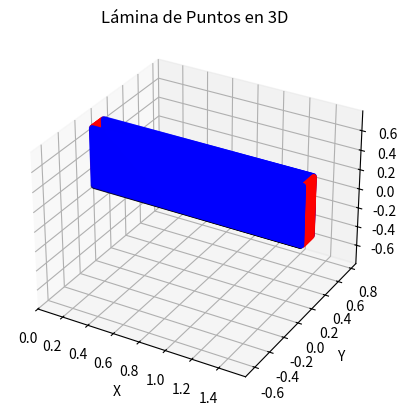
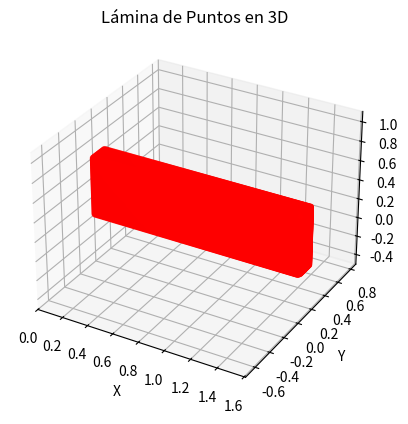
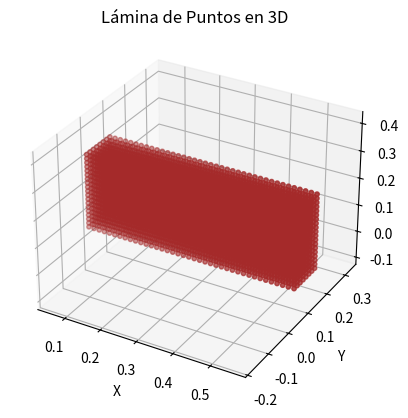
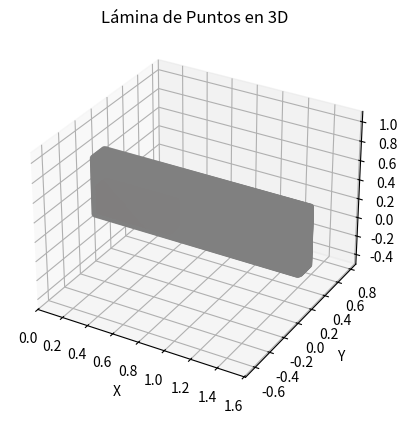

Python code for these plots, in order:
import numpy as np
import matplotlib.pyplot as plt
from mpl_toolkits.mplot3d import Axes3D

def generar_lamina_puntos(punto_inicial, lado1, lado2, angulo_azimutal, angulo_zenital, espacio_entre_puntos, plano="x-y"):
    # Convertir ángulos de grados a radianes
    angulo_azimutal = np.radians(angulo_azimutal)
    angulo_zenital = np.radians(angulo_zenital)

    # Crear vectores de los lados según el plano especificado
    if plano == "x-y":
        vector1 = np.array([1, 0, 0]) * lado1
        vector2 = np.array([0, 1, 0]) * lado2
    elif plano == "z-y":
        vector1 = np.array([0, 0, 1]) * lado1
        vector2 = np.array([0, 1, 0]) * lado2
    elif plano == "z-x":
        vector1 = np.array([0, 0, 1]) * lado1
        vector2 = np.array([1, 0, 0]) * lado2
    else:
        raise ValueError("Plano no válido. Use 'x-y', 'z-y' o 'z-x'.")

    # Matrices de rotación para los ángulos dados
    Rz = np.array([
        [np.cos(angulo_azimutal), -np.sin(angulo_azimutal), 0],
        [np.sin(angulo_azimutal), np.cos(angulo_azimutal), 0],
        [0, 0, 1]
    ])

    Ry = np.array([
        [np.cos(angulo_zenital), 0, np.sin(angulo_zenital)],
        [0, 1, 0],
        [-np.sin(angulo_zenital), 0, np.cos(angulo_zenital)]
    ])

    # Aplicar la rotación de orientación
    vector1 = Ry @ Rz @ vector1
    vector2 = Ry @ Rz @ vector2

    # Número de puntos en cada lado, incluyendo el extremo final
    num_puntos_lado1 = int(np.floor(lado1 / espacio_entre_puntos)) #+ 1
    num_puntos_lado2 = int(np.floor(lado2 / espacio_entre_puntos)) + 1

    # Generar la malla de puntos en la lámina
    puntos = []
    for i in range(num_puntos_lado1):
        for j in range(num_puntos_lado2):
            punto = punto_inicial + i * espacio_entre_puntos * vector1 / lado1 + j * espacio_entre_puntos * vector2 / lado2
            puntos.append(punto)

    puntos = np.array(puntos)
    return puntos
    
import numpy as np

def generar_bloque_puntos(punto_inicial, lado1, lado2, altura, angulo_azimutal, angulo_zenital, espacio_entre_puntos, plano="x-y"):
    """
    Genera un bloque de puntos apilando múltiples láminas una encima de otra.

    Parámetros:
    - punto_inicial: np.array([x, y, z]), punto de inicio de la base del bloque.
    - lado1: float, longitud del primer lado de la lámina.
    - lado2: float, longitud del segundo lado de la lámina.
    - altura: float, altura total del bloque (cantidad de capas * espacio entre capas).
    - angulo_azimutal: float, ángulo azimutal de la orientación.
    - angulo_zenital: float, ángulo zenital de la orientación.
    - espacio_entre_puntos: float, distancia entre los puntos dentro de cada lámina.
    - plano: str, define en qué plano se generan las láminas ("x-y", "z-y", "z-x").

    Retorna:
    - puntos: np.array con todas las coordenadas de los puntos en el bloque.
    """

    # Determinar el número de láminas en la altura
    num_capas = int(np.floor(altura / espacio_entre_puntos)) + 1

    # Lista para almacenar todas las láminas
    puntos_bloque = []

    # Direcciones de apilamiento según el plano
    if plano == "x-y":
        direccion_altura = np.array([0, 0, espacio_entre_puntos])
    elif plano == "z-y":
        direccion_altura = np.array([espacio_entre_puntos, 0, 0])
    elif plano == "z-x":
        direccion_altura = np.array([0, espacio_entre_puntos, 0])
    else:
        raise ValueError("Plano no válido. Use 'x-y', 'z-y' o 'z-x'.")

    # Generar cada lámina y desplazarla en la dirección de la altura
    for i in range(num_capas+1):
        desplazamiento = i * direccion_altura
        lamina = generar_lamina_puntos(punto_inicial + desplazamiento, lado1, lado2, angulo_azimutal, angulo_zenital, espacio_entre_puntos, plano)
        puntos_bloque.append(lamina)

    # Convertir la lista de puntos en un array de NumPy
    puntos_bloque = np.vstack(puntos_bloque)
    return puntos_bloque
    

def generar_sph_snapshot(X_topo, Y_topo, Z_topo, X_fluido=[], Y_fluido=[], Z_fluido=[], viscFluid=0.001002, viscWall=0.001002, deltaf=1, ddx=1, ht=1, x0=0, y0=0, filename='snapshot_000'):
    # Constantes físicas
    g = 9.82
    gamma = 7.0
    beta0 = 25.0
    beta = beta0 * 1.0
    #ht = max_altitud_original - min_altitud_original
    c = beta * np.sqrt(2. * g * ht)
    rho0 = 1000.0
    b = rho0 * c * c / gamma
    
    paso_tiempo_Courant = 0.1 * (deltaf * 2) / ( c + np.sqrt(2. * g * ht)  )  


    # Imprimir las constantes físicas
    print('Constantes Físicas')
    print(f'g = {g}')
    print(f'gamma = {gamma}')
    print(f'beta = beta0 * 1.0 = {beta}')
    print(f'ht = {ht}')
    print(f'c = beta * np.sqrt(2. * g * ht) = {c}')
    print(f'rho0 = {rho0}')
    print(f'b = rho0 * c * c / gamma = {b}')
    print('paso_tiempo_Courant = ',paso_tiempo_Courant)
    
    # IDs y tipos de partículas
    num_wall_particles = len(X_topo)
    num_fluid_particles = len(X_fluido)
    num_particles = num_wall_particles + num_fluid_particles

    ids_fluid = np.arange(1, num_fluid_particles + 1)
    ids_wall = np.arange(num_fluid_particles + 1, num_particles + 1)

    # Imprimir información del SPH
    print('========================== Variables para el SPH ')
    print(f'num_wall_particles = {num_wall_particles}, num_fluid_particles = {num_fluid_particles}, num_particles = {num_particles}')
    print(f'delta wall = {ddx}, delta fluid = {deltaf}')
    print('==========================')

    # Masa para las partículas
    mass_wall = rho0 * deltaf**3
    mass_fluid = rho0 * deltaf**3

    print('mass wall =',mass_wall)

    # Inicializar arrays para las propiedades de las partículas
    velocities = np.zeros((num_particles, 3))
    rho = np.zeros(num_particles)
    pressure = np.zeros(num_particles)
    mass = np.zeros(num_particles)
    internal_energy = np.full(num_particles, 357.1)
    itype = np.full(num_particles, -1)
    hsml = np.full(num_particles, deltaf)
    viscF = np.full(num_fluid_particles, viscFluid)
    viscW = np.full(num_wall_particles, viscWall)

    # Asignar tipos de partículas
    itype[:num_fluid_particles] = 1  # Fluido

    # Asignar propiedades a las partículas de fluido
    for i in range(num_fluid_particles):
        rho[i] = rho0 * (1 + (rho0 * g * (ht - abs(Z_fluido[i])) / b ))**(1.0 / gamma)
        pressure[i] = b * ((rho[i] / rho0)**gamma - 1.0)
        mass[i] = rho[i] * deltaf**3

    # Asignar propiedades a las partículas de la topografía
    rho[num_fluid_particles:] = rho0
    pressure[num_fluid_particles:] = 0.0
    mass[num_fluid_particles:] = mass_wall
    itype[num_fluid_particles:] = -1  # Topografía

    # Guardar los datos en un archivo
    with open(filename, 'w') as f:
        f.write(f"0   0.0   {num_particles}   {num_fluid_particles}   {num_wall_particles}\n")

        # Escribir partículas de fluido
        for i in range(num_fluid_particles):
            f.write(f"{ids_fluid[i]}   {X_fluido[i]:.6f}   {Y_fluido[i]:.6f}   {Z_fluido[i]:.6f}   "
                    f"{velocities[i, 0]:.6f}   {velocities[i, 1]:.6f}   {velocities[i, 2]:.6f}   {mass[i]:.6f}   {rho[i]:.6f}   "
                    f"{pressure[i]:.6f}   {internal_energy[i]:.6f}   {itype[i]}   {hsml[i]:.6f} {viscF[i]:.6f}  0.0   0.0 \n")
        
        # Escribir partículas de la topografía   
        for i in range(num_wall_particles):
            j = num_fluid_particles + i
            f.write(f"{ids_wall[i]}   {X_topo[i]:.6f}   {Y_topo[i]:.6f}   {Z_topo[i]:.6f}   "
                    f"{velocities[j, 0]:.6f}   {velocities[j, 1]:.6f}   {velocities[j, 2]:.6f}   {mass[j]:.6f}   {rho[j]:.6f}   "
                    f"{pressure[j]:.6f}   {internal_energy[j]:.6f}   {itype[j]}   {hsml[j]:.6f} {viscW[i]:.6f}  0.0  0.0 \n")

    print(f"Datos guardados en {filename}")

ax_global = None
    
def graficar_lamina_puntos1(puntos, color='b', escala=True,inigraf=True,fingraf=True):
    global ax_global
    
    if inigraf or ax_global is None:
        fig = plt.figure()
        ax_global = fig.add_subplot(111, projection='3d')

    # Extraer coordenadas x, y, z
    x = puntos[:, 0]
    y = puntos[:, 1]
    z = puntos[:, 2]
    
    # Graficar los puntos
    ax_global.scatter(x, y, z, c=color, s=10)
    
    # Configurar etiquetas
    ax_global.set_xlabel('X')
    ax_global.set_ylabel('Y')
    ax_global.set_zlabel('Z')
    ax_global.set_title('Lámina de Puntos en 3D')
    
    # Igualar escala en los ejes
    if escala:
    	max_range = np.array([x.max() - x.min(), y.max() - y.min(), z.max() - z.min()]).max() / 2.0

    	mid_x = (x.max() + x.min()) * 0.5
    	mid_y = (y.max() + y.min()) * 0.5
    	mid_z = (z.max() + z.min()) * 0.5

    	ax_global.set_xlim(mid_x - max_range, mid_x + max_range)
    	ax_global.set_ylim(mid_y - max_range, mid_y + max_range)
    	ax_global.set_zlim(mid_z - max_range, mid_z + max_range)

    if fingraf:
        plt.show()



def calcular_limites_fortran(puntos):
    """
    Calcula los valores mínimos y máximos de x, y, z en una matriz de puntos
    y los formatea en el estilo Fortran.

    Parámetros:
    - puntos: np.array de tamaño (N,3), donde cada fila es [x, y, z].

    Retorna:
    - Una cadena de texto con la sintaxis Fortran para definir los parámetros.
    """
    
    print(len(puntos))
    # Calcular valores mínimos y máximos
    dxmin, dymin, dzmin = np.min(puntos, axis=0)
    dxmax, dymax, dzmax = np.max(puntos, axis=0)

    # Formatear salida en estilo Fortran
    print(
        f"      parameter ( dxmin = {dxmin}, dxmax = {dxmax} )\n"
        f"      parameter ( dymin = {dymin}, dymax = {dymax} )\n"
        f"      parameter ( dzmin = {dzmin}, dzmax = {dzmax} )"
    )
    

        
        


# ---------------------- Generacion de canal ---------------------------------------------

delta = 0.015/2#0.015/2  # Espacio entre puntos de pared
#espacio_entre_puntos = delta*2 # Espacio entre puntos de fluido
#altura = 0.3-espacio_entre_puntos*1.5  # Altura total del bloque
#num_capas = int(np.floor(altura / espacio_entre_puntos)) + 1
#h = np.linspace(0,altura,num_capas)
#delta = (h[1]-h[0])/2.
#espacio_entre_puntos = delta*2 # Espacio entre puntos de fluido
#print('Delta exacto h0 = ',espacio_entre_puntos)

# Parámetros del bloque
espacio_entre_puntos = delta*2
punto_inicial = np.array([espacio_entre_puntos*1.5, espacio_entre_puntos*1.5, espacio_entre_puntos*1.5])
lado1 = 0.6-espacio_entre_puntos
lado2 = 0.150-espacio_entre_puntos*3
altura = 0.3-espacio_entre_puntos*3#*1.5  # Altura total del bloque
angulo_azimutal = 0
angulo_zenital = 0
plano = "x-y"
bloque_puntos = generar_bloque_puntos(punto_inicial, lado1, lado2, altura, angulo_azimutal, angulo_zenital, espacio_entre_puntos, plano)


# Lamina 1
print('Lamina 1, lamina inferior')
punto_inicial = np.array([0, 0, 0])
lado1 = 1.610  # Longitud del primer lado de la lámina, logitud real 7.1
lado2 = 0.150   # Longitud del segundo lado de la lámina
angulo_azimutal = 0  # Ángulo azimutal en grados
angulo_zenital =  0  # Ángulo zenital en grados
espacio_entre_puntos = delta # Espacio entre puntos en la lámina
lamina1 = generar_lamina_puntos(punto_inicial, lado1, lado2, angulo_azimutal, angulo_zenital, espacio_entre_puntos, plano="x-y")
graficar_lamina_puntos1(lamina1, color='black',escala=True,inigraf=True,fingraf=False)

# Lamina 11
print('Lamina 11, lateral derecho')
punto_inicial = np.array([0, 0, delta])
lado1 = 0.6  # Longitud del primer lado de la lámina
lado2 = 1.610   # Longitud del segundo lado de la lámina
angulo_azimutal = 0  # Ángulo azimutal en grados
angulo_zenital =  0  # Ángulo zenital en grados
espacio_entre_puntos = delta # Espacio entre puntos en la lámina
lamina11 = generar_lamina_puntos(punto_inicial, lado1, lado2, angulo_azimutal, angulo_zenital, espacio_entre_puntos, plano="z-x")
graficar_lamina_puntos1(lamina11, color='blue',escala=False,inigraf=False,fingraf=False)

# Lamina 12
print('Lamina 12, lateral izquiedo')
punto_inicial = np.array([0, 0.15, delta])
lado1 = 0.6  # Longitud del primer lado de la lámina
lado2 = 1.610   # Longitud del segundo lado de la lámina
angulo_azimutal = 0  # Ángulo azimutal en grados
angulo_zenital =  0  # Ángulo zenital en grados
espacio_entre_puntos = delta # Espacio entre puntos en la lámina
lamina12 = generar_lamina_puntos(punto_inicial, lado1, lado2, angulo_azimutal, angulo_zenital, espacio_entre_puntos, plano="z-x")
graficar_lamina_puntos1(lamina12, color='blue',escala=False,inigraf=False,fingraf=False)

# Lamina 13
print('Lamina 13, tapa trasera')
punto_inicial = np.array([0, delta, 0+delta])
lado1 = 0.6  # Longitud del primer lado de la lámina
lado2 = 0.150-delta*2   # Longitud del segundo lado de la lámina
angulo_azimutal = 0  # Ángulo azimutal en grados
angulo_zenital =  0  # Ángulo zenital en grados
espacio_entre_puntos = delta # Espacio entre puntos en la lámina
lamina13 = generar_lamina_puntos(punto_inicial, lado1, lado2, angulo_azimutal, angulo_zenital, espacio_entre_puntos, plano="z-y")
graficar_lamina_puntos1(lamina13, color='red',escala=False,inigraf=False,fingraf=False)

# Lamina 14
print('Lamina 14, lamina frontal')
punto_inicial = np.array([1.610, delta, delta])
lado1 = 0.6  # Longitud del primer lado de la lámina
lado2 = 0.150-delta*2   # Longitud del segundo lado de la lámina
angulo_azimutal = 0  # Ángulo azimutal en grados
angulo_zenital =  -90  # Ángulo zenital en grados
espacio_entre_puntos = delta # Espacio entre puntos en la lámina
lamina14 = generar_lamina_puntos(punto_inicial, lado1, lado2, angulo_azimutal, angulo_zenital, espacio_entre_puntos, plano="x-y")
graficar_lamina_puntos1(lamina14, color='red',escala=False,inigraf=False,fingraf=True)

puntos = np.vstack((lamina1, lamina11, lamina12, lamina13, lamina14))
graficar_lamina_puntos1(puntos, color='red',escala=True,inigraf=True,fingraf=True)


graficar_lamina_puntos1(bloque_puntos, color='brown',escala=True,inigraf=True,fingraf=True)

graficar_lamina_puntos1(puntos, color='gray',escala=True,inigraf=True,fingraf=False)
graficar_lamina_puntos1(bloque_puntos, color='brown',escala=False,inigraf=False,fingraf=True)

calcular_limites_fortran(puntos)


# Extraer coordenadas x, y, z
x = puntos[:, 0]
y = puntos[:, 1]
z = puntos[:, 2]

X_fluido=bloque_puntos[:,0]
Y_fluido=bloque_puntos[:,1]
Z_fluido=bloque_puntos[:,2]

ht = np.max(Z_fluido)
print(' ========= Bloque de puntos para el fluido ===========')
print('x_max = ',np.max(X_fluido))
print('y_max = ',np.max(Y_fluido))
print('z_max = ',ht)
print('======================================================')

generar_sph_snapshot(x, y, z, X_fluido, Y_fluido, Z_fluido, viscFluid=0.001002, viscWall=0.001002, deltaf=delta*2, ddx=delta, ht=ht, x0=0, y0=0, filename='snapshot_000')
